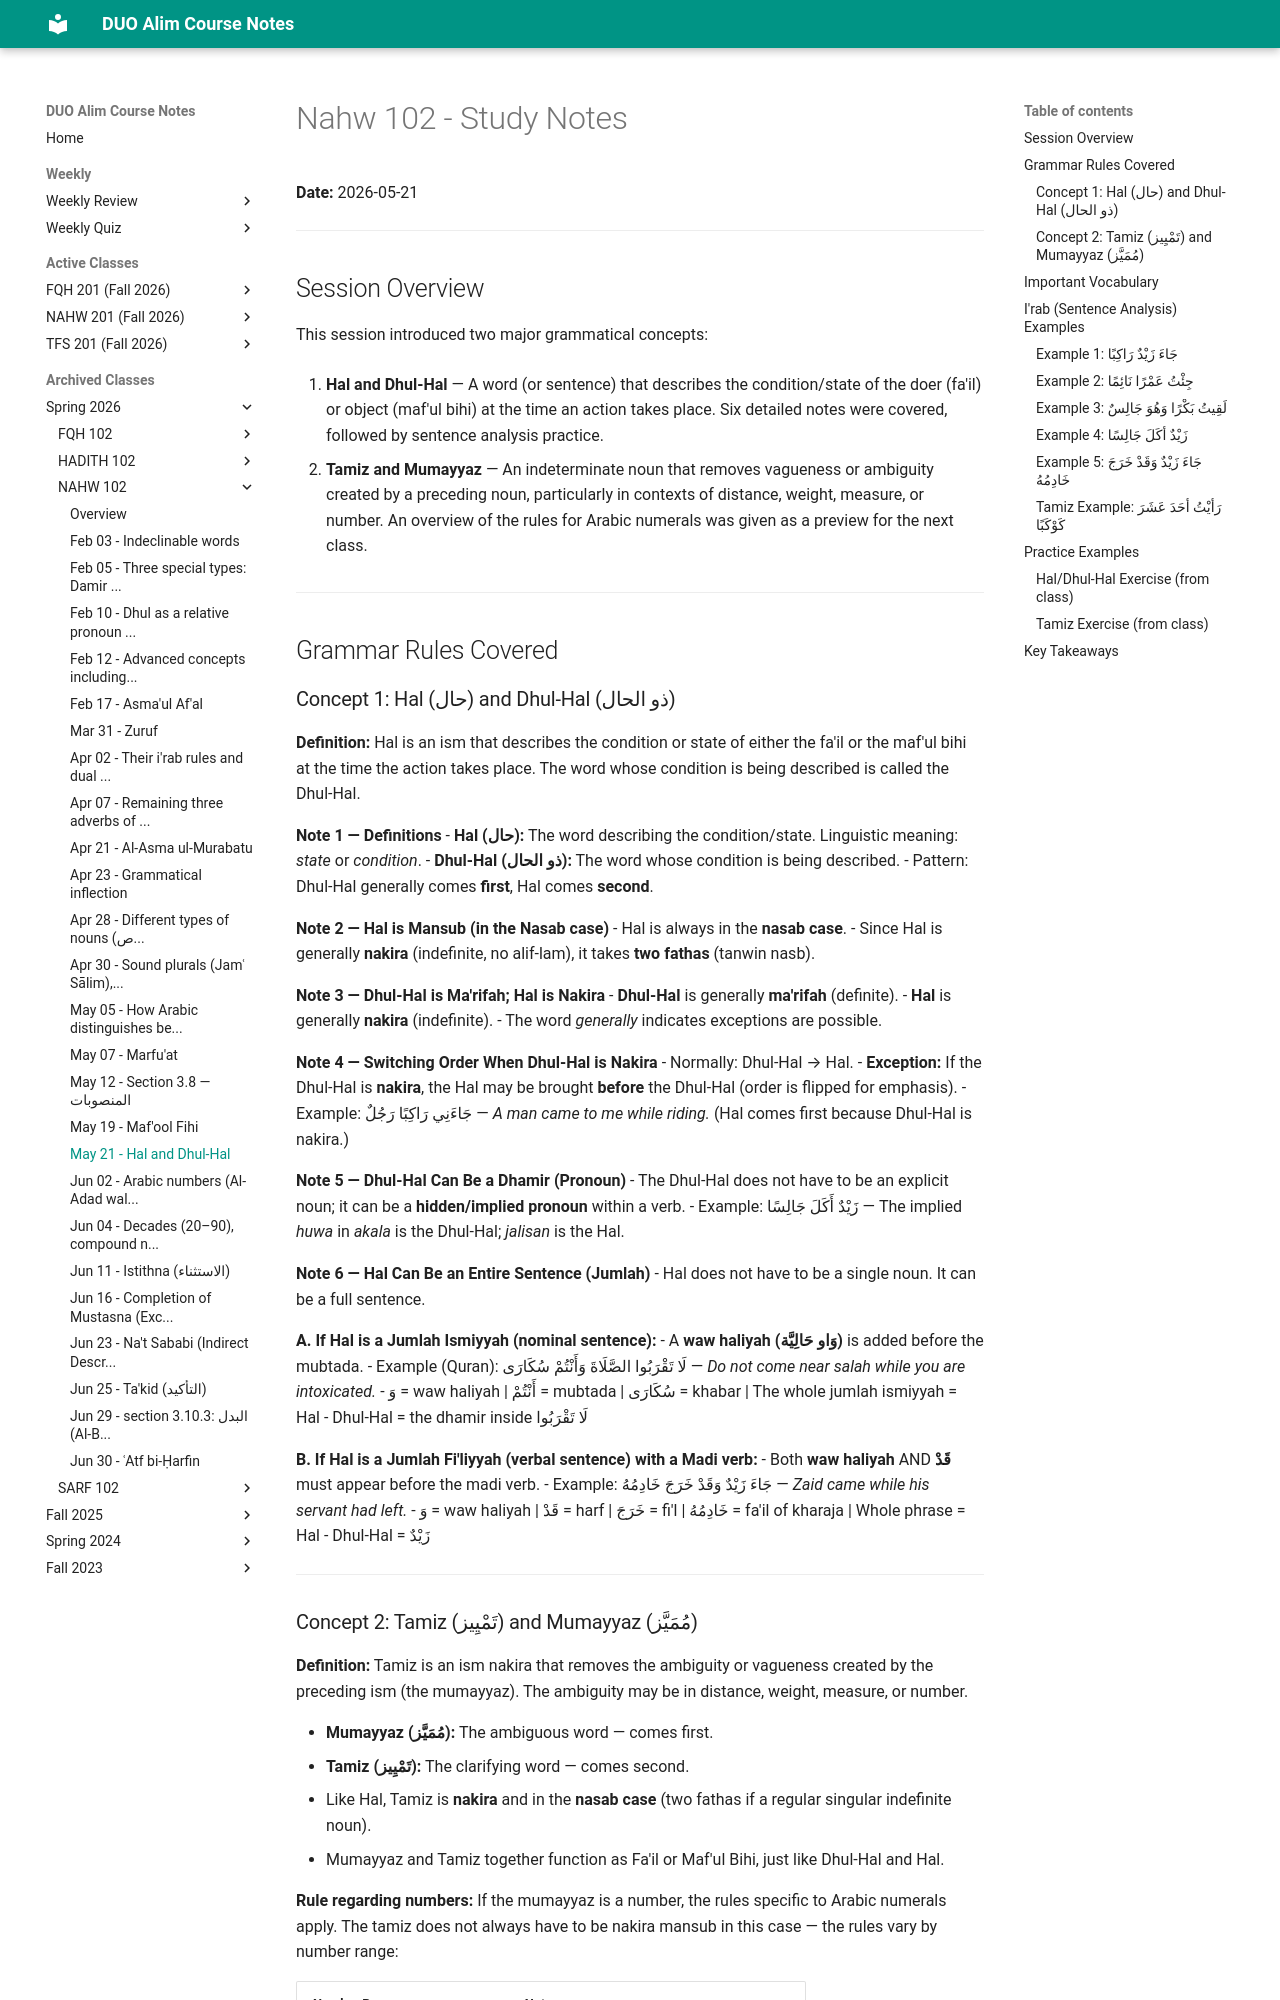

repository: MuhammedHMahmood/duo-alim-course-notes · page: nahw/102/2026-05-21/index.html · generator: mkdocs

# Nahw 102 - Study Notes
**Date:** 2026-05-21

---

## Session Overview

This session introduced two major grammatical concepts:

1. **Hal and Dhul-Hal** — A word (or sentence) that describes the condition/state of the doer (fa'il) or object (maf'ul bihi) at the time an action takes place. Six detailed notes were covered, followed by sentence analysis practice.

2. **Tamiz and Mumayyaz** — An indeterminate noun that removes vagueness or ambiguity created by a preceding noun, particularly in contexts of distance, weight, measure, or number. An overview of the rules for Arabic numerals was given as a preview for the next class.

---

## Grammar Rules Covered
